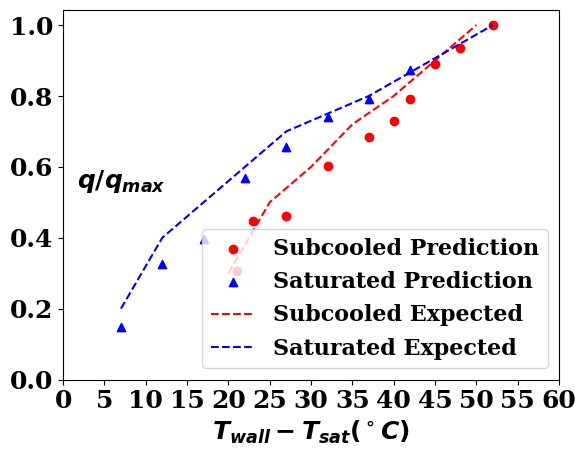

Python code for this plot:
import matplotlib.pyplot as plt
import numpy as np

plt.rc("font", family="serif", size=18, weight="bold")
plt.rc("axes", labelweight="bold")
#plt.rc("text", usetex=True)
#plt.figure(figsize=(5, 4), dpi=400)

t_wall_subcooled = [79, 81, 85, 90, 95, 98, 100, 103, 106, 110]
y1 = [11823.9753, 17338.4293, 17819.4369, 23312.0327, 26425.6244, 28200.2418, 30611.4471, 34459.4348, 36112.5162, 38661.8841]

t_wall_saturated = [65, 70, 75, 80, 85, 90, 95, 100]#, 150]
y2 = [3384.0490, 7500.3820, 9104.2976, 13099.5624, 15099.1912, 17036.5389, 18199.7169, 20111.4978]#, 24238.6561]

x1 = [(x-58) for x in list(sorted(t_wall_subcooled))]
x2 = [(x-58) for x in list(sorted(t_wall_saturated))]
y1 = np.array(y1)/np.max(y1)

# hard-code a max HF value, since we don't actually cover
# the full range in the cross validation.
# This max is approximately the expected heatflux and is used
# for normalization only
y2 = np.array(y2)/23000 

plt.scatter(x1, y1, color='red', label='Subcooled Prediction')
plt.scatter(x2, y2, color='blue', marker='^', label='Saturated Prediction')
expected_x1 = [20, 25, 30, 35, 40, 45, 50]
expected_y1 = [0.3, 0.5, 0.6, 0.72, 0.8, 0.9, 1.0]
expected_x2 = [7, 12, 22, 27, 37, 52]
expected_y2 = [0.2, 0.4, 0.6, 0.7, 0.8, 1.0]
plt.plot(expected_x1, expected_y1, '--', color='red', label='Subcooled Expected')
plt.plot(expected_x2, expected_y2, '--', color='blue', label='Saturated Expected')
plt.xticks(np.arange(0, 65, 5))
plt.yticks(np.arange(0, 1.1, 0.2))
plt.xlabel(r'$T_{wall} - T_{sat}(^\circ C)$')
plt.ylabel(r'${q}/{q_{max}}$', rotation='horizontal', labelpad=-80)
plt.legend(loc='lower right', fontsize="16")
plt.savefig('boiling_curve.png', bbox_inches="tight", dpi=500)
plt.show()
